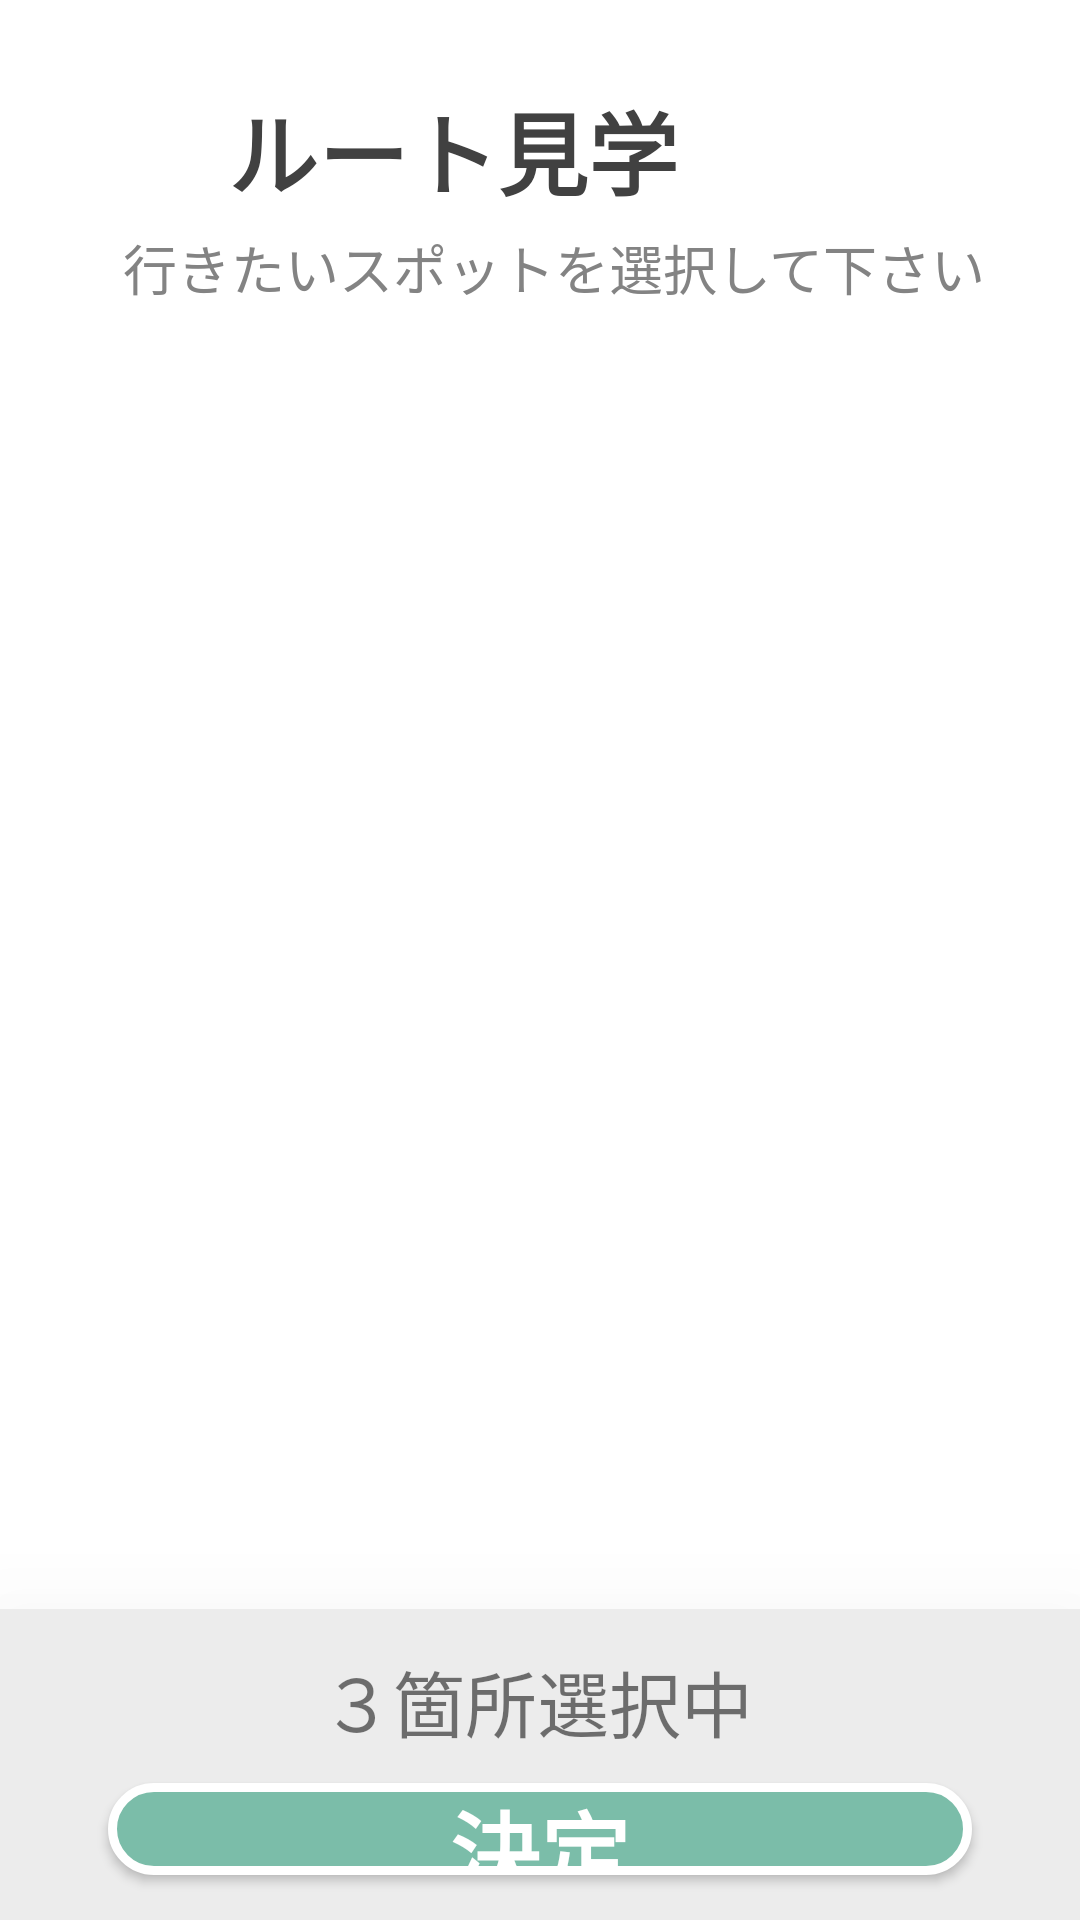

This screen was rendered from an Android layout file. Write that file and the resources it references.
<!-- AndroidManifest.xml: application theme AppTheme -->
<!-- res/layout/activity_route_choice_spot.xml -->
<?xml version="1.0" encoding="utf-8"?>
<LinearLayout xmlns:android="http://schemas.android.com/apk/res/android"
    xmlns:app="http://schemas.android.com/apk/res-auto"
    xmlns:tools="http://schemas.android.com/tools"
    android:layout_width="match_parent"
    android:layout_height="match_parent"
    android:background="#FFFFFF"
    android:orientation="vertical">

    <RelativeLayout
        android:layout_width="match_parent"
        android:layout_height="wrap_content"
        android:background="#FFFFFF">

        <ImageView
            android:id="@+id/imageView"
            android:layout_width="42dp"
            android:layout_height="42dp"
            android:layout_alignParentStart="true"
            android:layout_alignParentTop="true"
            android:layout_marginStart="@dimen/margin"
            android:layout_marginTop="@dimen/margin"
            android:background="#00D87070"
            app:layout_constraintStart_toStartOf="parent"
            app:layout_constraintTop_toTopOf="parent"
            app:srcCompat="@drawable/ic_trending_up_black_24dp" />

        <TextView
            android:id="@+id/textView2"
            android:layout_width="wrap_content"
            android:layout_height="42dp"
            android:layout_alignTop="@+id/imageView"
            android:layout_marginStart="8dp"
            android:layout_marginTop="2dp"
            android:layout_toEndOf="@+id/imageView"
            android:text="ルート見学"
            android:textAlignment="textStart"
            android:textColor="#414141"
            android:textSize="30sp"
            android:textStyle="bold"
            app:layout_constraintBottom_toBottomOf="@+id/imageView"
            app:layout_constraintStart_toEndOf="@+id/imageView"
            app:layout_constraintTop_toTopOf="@+id/imageView"
            app:layout_constraintVertical_bias="0.0" />

        <TextView
            android:id="@+id/textView"
            android:layout_width="match_parent"
            android:layout_height="wrap_content"
            android:layout_below="@+id/textView2"
            android:layout_alignStart="@+id/imageView"
            android:layout_marginStart="15dp"
            android:layout_marginTop="6dp"
            android:text="行きたいスポットを選択して下さい"
            android:textAlignment="textStart"
            android:textColor="#838383"
            android:textSize="18sp"
            app:layout_constraintStart_toStartOf="parent"
            app:layout_constraintTop_toBottomOf="@+id/textView2" />

    </RelativeLayout>

    <RelativeLayout
        android:layout_width="match_parent"
        android:layout_height="match_parent"
        android:layout_weight="0.5"
        android:background="#FFFFFF"
        android:id="@+id/activity_route_choice_spot"
        tools:context=".RouteChoiceSpotActivity">
        

        <androidx.recyclerview.widget.RecyclerView
            android:id="@+id/my_recycler_view"
            android:layout_width="match_parent"
            android:layout_height="match_parent"
            android:layout_marginTop="24dp">

        </androidx.recyclerview.widget.RecyclerView>


    </RelativeLayout>

    <RelativeLayout
        android:layout_width="match_parent"
        android:layout_height="match_parent"
        android:layout_weight="1.3"
        android:background="#ECECEC"
        android:elevation="45dp">

        <TextView
            android:id="@+id/textView3"
            android:layout_width="match_parent"
            android:layout_height="wrap_content"
            android:layout_alignParentStart="true"
            android:layout_alignParentTop="true"
            android:layout_alignParentEnd="true"
            android:layout_marginStart="-1dp"
            android:layout_marginTop="13dp"
            android:layout_marginEnd="1dp"
            android:text="３箇所選択中"
            android:textAlignment="center"
            android:textSize="24sp" />

        <Button
            android:id="@+id/button10"
            android:layout_width="match_parent"
            android:layout_height="match_parent"
            android:layout_below="@+id/textView3"
            android:layout_alignParentStart="true"
            android:layout_alignParentEnd="true"
            android:layout_alignParentBottom="true"
            android:layout_marginStart="36dp"
            android:layout_marginTop="10dp"
            android:layout_marginEnd="36dp"
            android:layout_marginBottom="15dp"
            android:background="@drawable/button_background"
            android:onClick="onButton1"
            android:shadowColor="#00FFFFFF"
            android:text="決定"
            android:textColor="#FFFFFF"
            android:textColorHint="#963A3A"
            android:textSize="30sp"
            android:textStyle="bold" />
    </RelativeLayout>

</LinearLayout>
<!-- resources referenced by this layout -->
<resources>
  <dimen name="margin">26dp</dimen>
  <!-- drawable button_background (drawable) -->
  <?xml version="1.0" encoding="utf-8"?>
  <shape xmlns:android="http://schemas.android.com/apk/res/android"
      android:shape="rectangle">
      <solid android:color="#7BBDA9"/>
      <corners android:radius="50dp"/>
      <stroke
          android:color="#ffffff"
          android:width="3dp"/>
  </shape>
</resources>
